The GitHub repository ih-lab/CNN_Smoothie contains a labelled image folder "Images" with 2 categories: adeno, squam. Examples follow, each with its label.

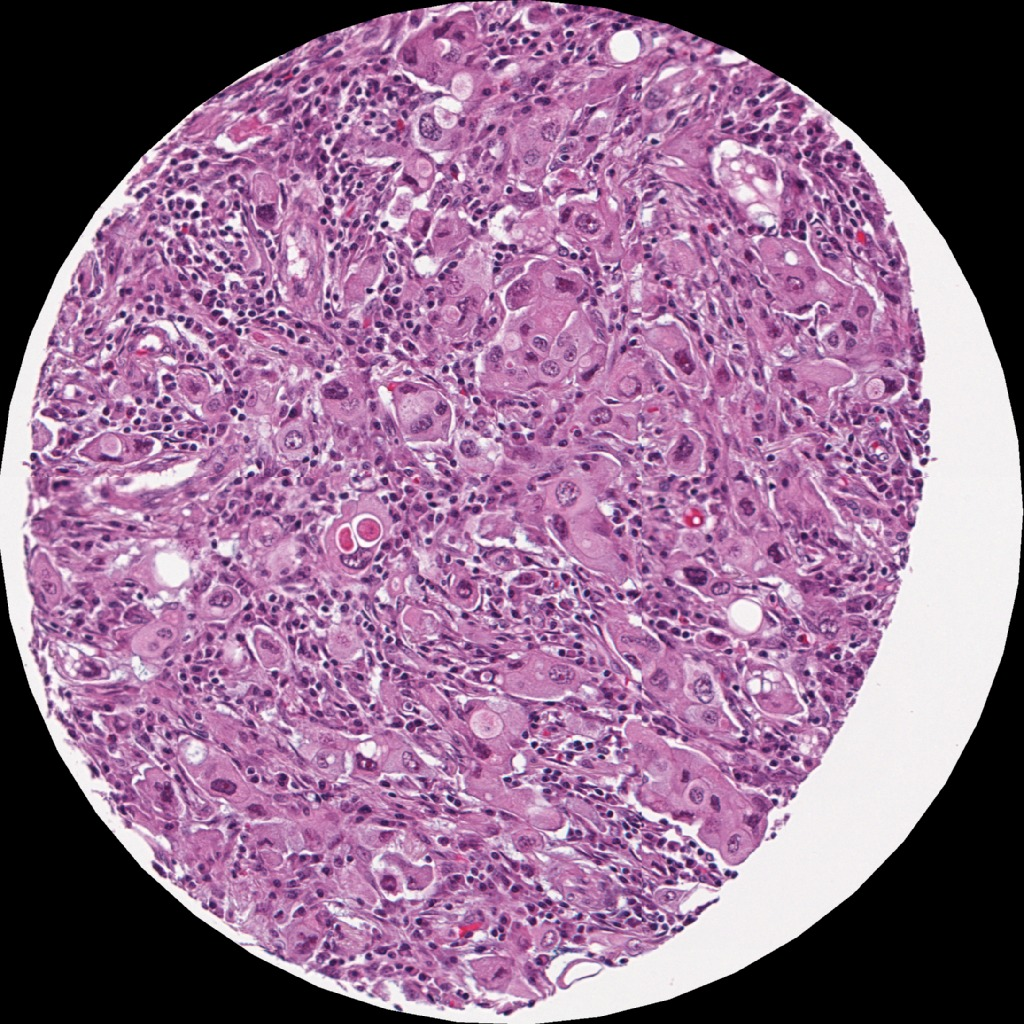
Label: adeno

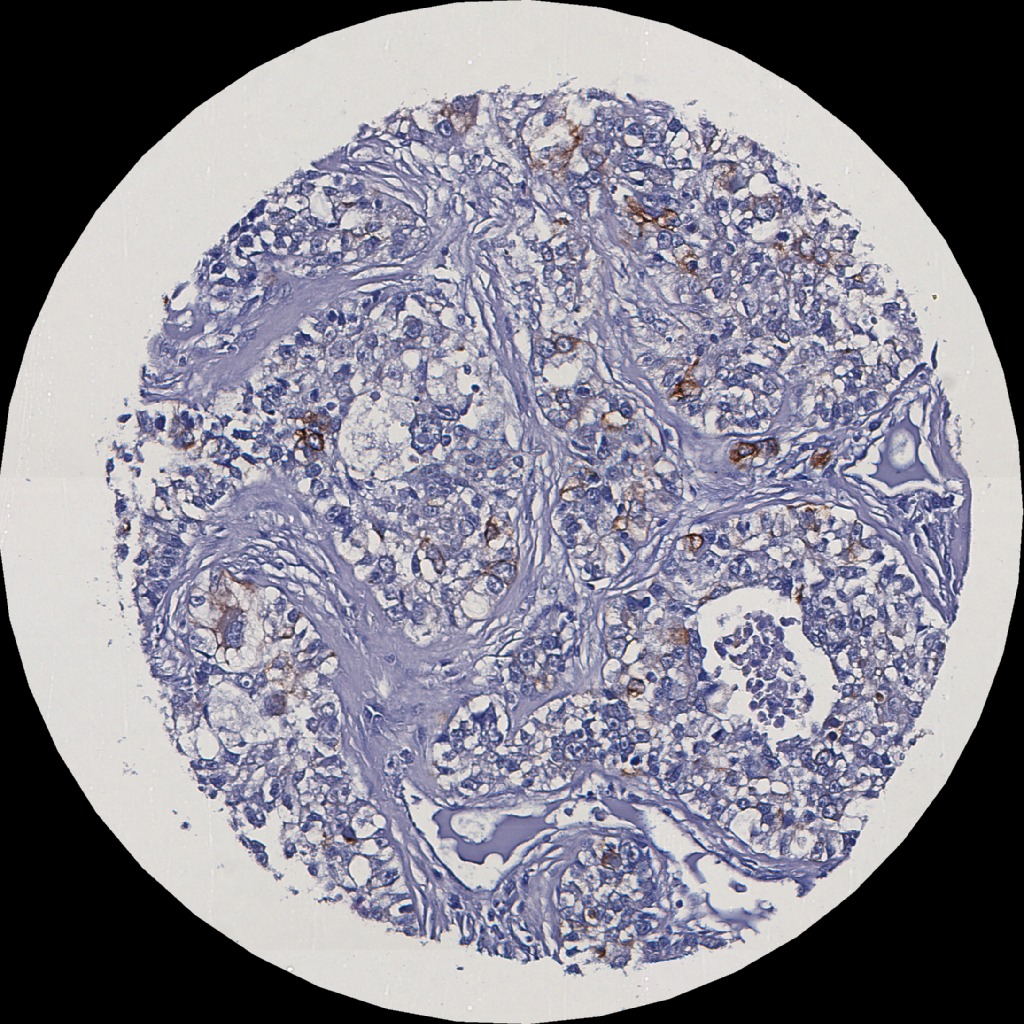
Label: adeno

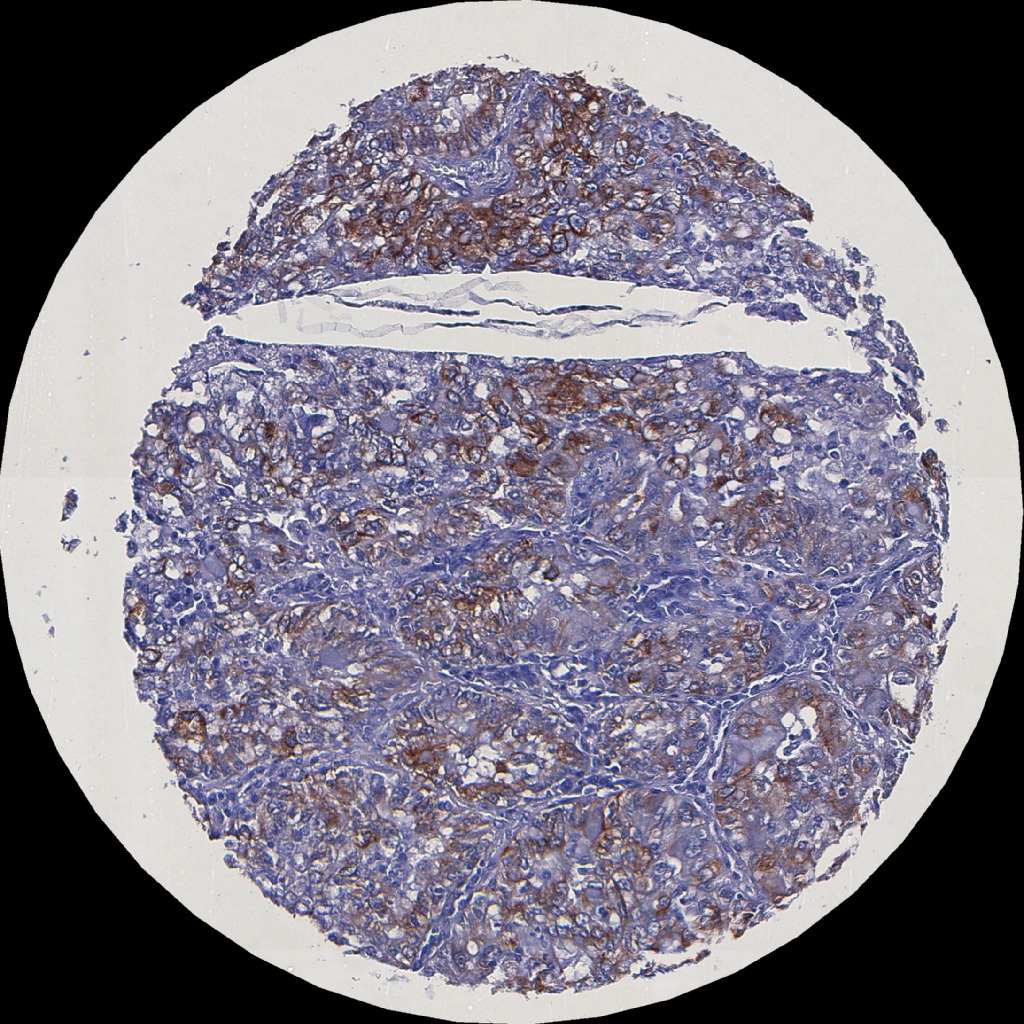
Label: adeno

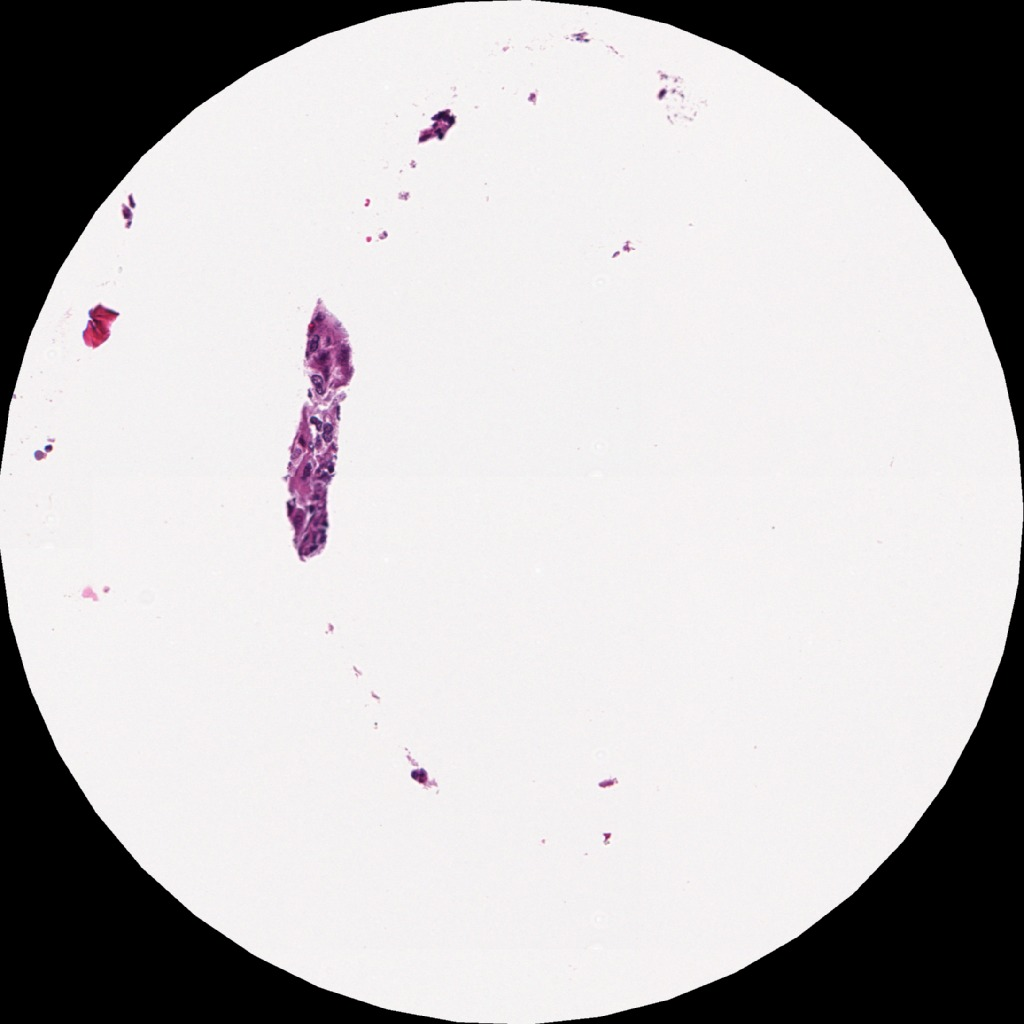
Label: squam

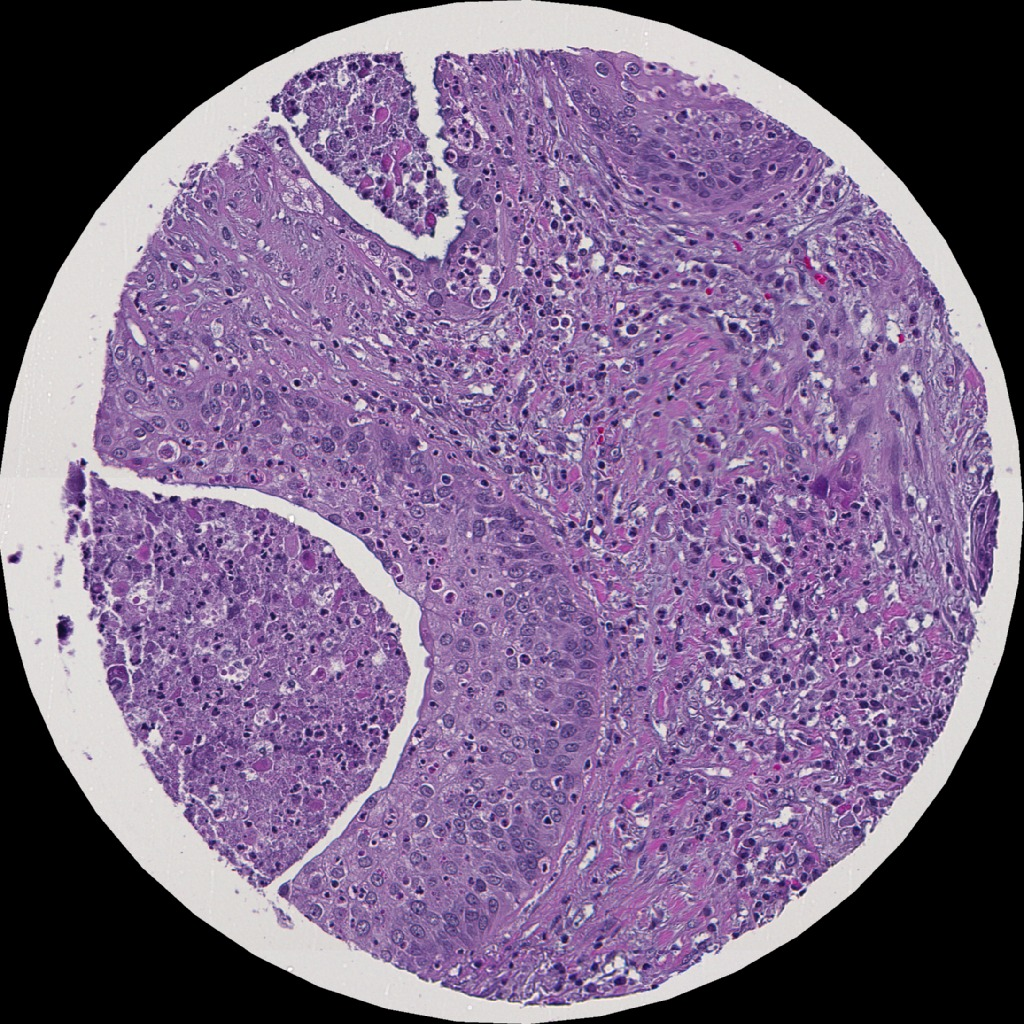
Label: squam

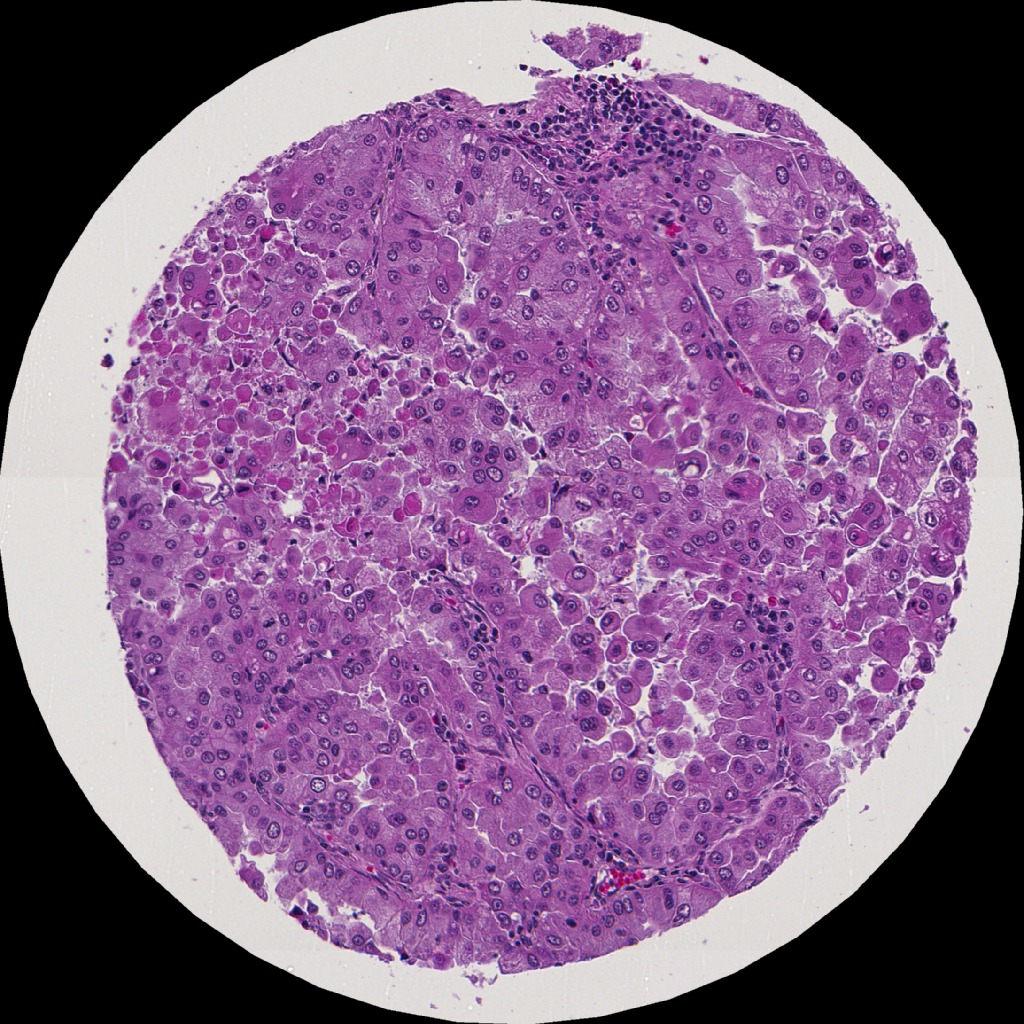
Label: adeno
